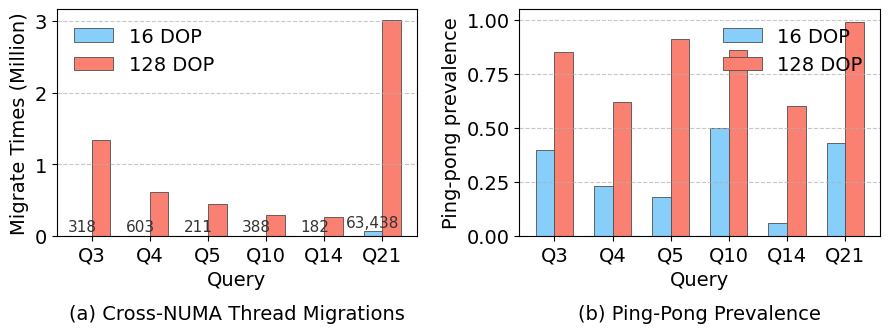

This chart was generated by the following Python code:
import numpy as np
import matplotlib.pyplot as plt
import matplotlib as mpl

mpl.rcParams['font.family'] = 'Arial'
mpl.rcParams['font.size'] = 14
mpl.rcParams['axes.labelsize'] = 14
mpl.rcParams['xtick.labelsize'] = 14
mpl.rcParams['ytick.labelsize'] = 14
mpl.rcParams['legend.fontsize'] = 14
mpl.rcParams['pdf.fonttype'] = 42
mpl.rcParams['ps.fonttype'] = 42

# -----------------------------
# Data
# -----------------------------
queries = ['Q3', 'Q4', 'Q5', 'Q10', 'Q14', 'Q21']
x = np.arange(len(queries))
width = 0.32

# Cross-NUMA migration counts
cross_16_raw = np.array([318, 603, 211, 388, 182, 63438])
cross_128_raw = np.array([1335089, 612840, 447892, 298174, 266401, 3012103])

cross_16 = cross_16_raw / 1e6
cross_128 = cross_128_raw / 1e6

# Ping-pong thread fraction
pp_16 = np.array([0.40, 0.23, 0.18, 0.50, 0.06, 0.43])
pp_128 = np.array([0.85, 0.62, 0.91, 0.86, 0.60, 0.99])

# -----------------------------
# Colors
# -----------------------------
color_16 = '#87CEFA'
color_128 = '#FA8072'
edge_col = '#4D4D4D'

# -----------------------------
# Plot
# -----------------------------
fig, axes = plt.subplots(1, 2, figsize=(9.2, 3.6))

# ===== Left: Cross-NUMA migration count =====
bars_16 = axes[0].bar(
    x - width/2, cross_16, width,
    label='16 DOP', color=color_16,
    edgecolor=edge_col, linewidth=0.6
)

bars_128 = axes[0].bar(
    x + width/2, cross_128, width,
    label='128 DOP', color=color_128,
    edgecolor=edge_col, linewidth=0.6
)

axes[0].set_xticks(x)
axes[0].set_xticklabels(queries)
axes[0].set_ylabel('Migrate Times (Million)')
axes[0].set_xlabel('Query')
axes[0].legend(frameon=False)
axes[0].grid(axis='y', linestyle='--', alpha=0.7)

# <<< 标注 16 DOP 的真实数值
for i, bar in enumerate(bars_16):
    height = bar.get_height()
    axes[0].text(
        bar.get_x() + bar.get_width() / 2,
        height + 0.02,
        f'{cross_16_raw[i]:,}',
        ha='center',
        va='bottom',
        fontsize=11,
        color='#333333'
    )

axes[0].text(
    0.5, -0.30,
    '(a) Cross-NUMA Thread Migrations',
    transform=axes[0].transAxes,
    ha='center', va='top'
)

# ===== Right: Ping-pong prevalence =====
axes[1].bar(
    x - width/2, pp_16, width,
    label='16 DOP', color=color_16,
    edgecolor=edge_col, linewidth=0.6
)

axes[1].bar(
    x + width/2, pp_128, width,
    label='128 DOP', color=color_128,
    edgecolor=edge_col, linewidth=0.6
)

axes[1].set_xticks(x)
axes[1].set_xticklabels(queries)
axes[1].set_ylabel('Ping-pong prevalence')
axes[1].set_xlabel('Query')
axes[1].set_ylim(0, 1.05)
axes[1].legend(frameon=False)
axes[1].grid(axis='y', linestyle='--', alpha=0.7)

axes[1].text(
    0.5, -0.30,
    '(b) Ping-Pong Prevalence',
    transform=axes[1].transAxes,
    ha='center', va='top'
)

plt.tight_layout(pad=0.8, w_pad=1.6)
